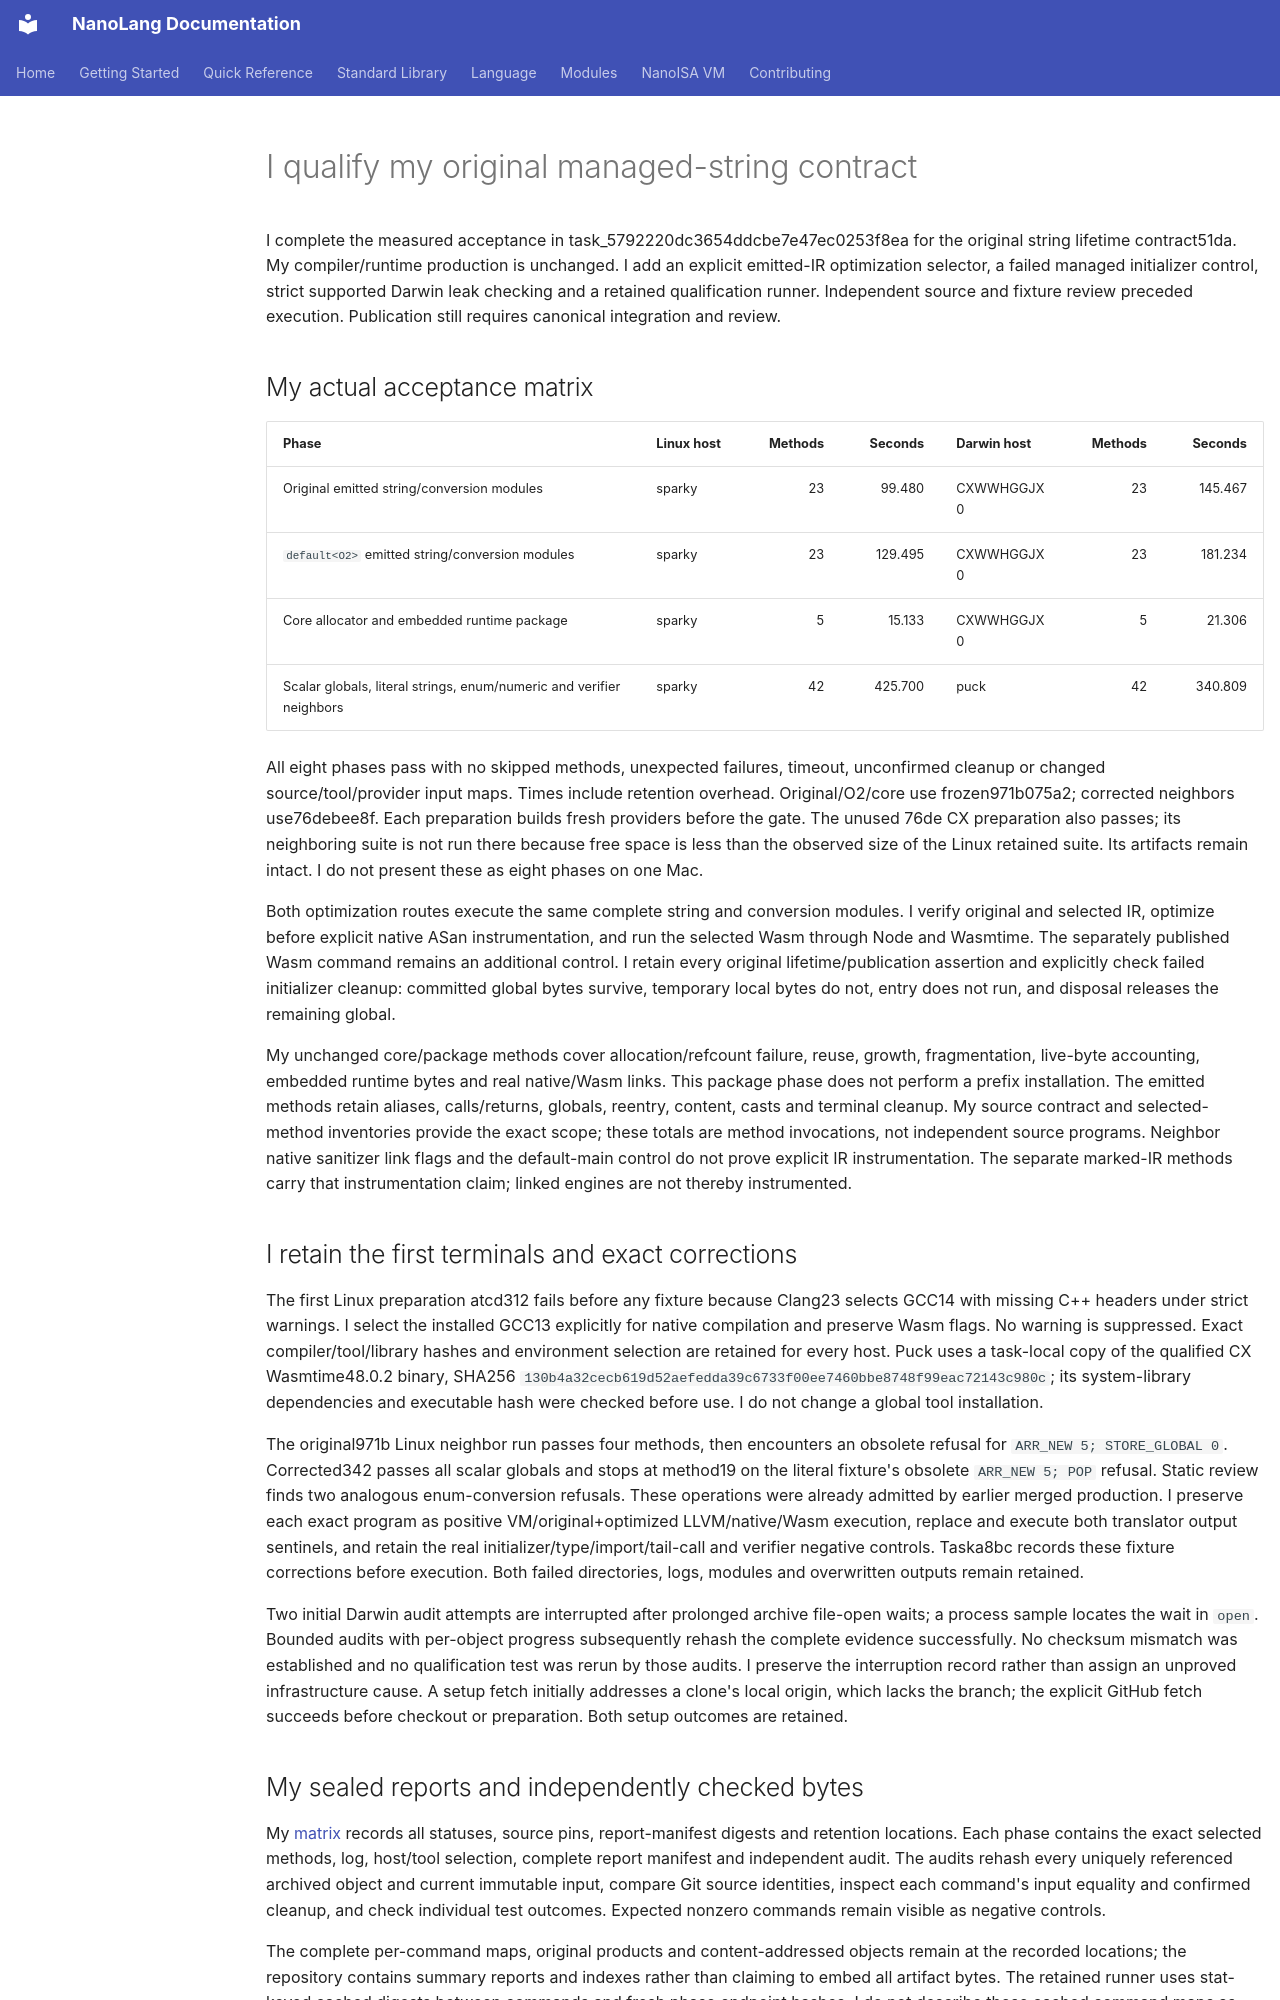

repository: jordanhubbard/nanolang · page: evidence/managed-string-final-acceptance/index.html · generator: mkdocs

# I qualify my original managed-string contract

I complete the measured acceptance in task_5792220dc3654ddcbe7e47ec0253f8ea
for the original string lifetime contract51da. My compiler/runtime production
is unchanged. I add an explicit emitted-IR optimization selector, a failed
managed initializer control, strict supported Darwin leak checking and a
retained qualification runner. Independent source and fixture review preceded
execution. Publication still requires canonical integration and review.

## My actual acceptance matrix

| Phase | Linux host | Methods | Seconds | Darwin host | Methods | Seconds |
| --- | --- | ---: | ---: | --- | ---: | ---: |
| Original emitted string/conversion modules | sparky |23|99.480|CXWWHGGJX0|23|145.467|
| `default<O2>` emitted string/conversion modules | sparky |23|129.495|CXWWHGGJX0|23|181.234|
| Core allocator and embedded runtime package | sparky |5|15.133|CXWWHGGJX0|5|21.306|
| Scalar globals, literal strings, enum/numeric and verifier neighbors | sparky |42|425.700|puck|42|340.809|

All eight phases pass with no skipped methods, unexpected failures, timeout,
unconfirmed cleanup or changed source/tool/provider input maps. Times include
retention overhead. Original/O2/core use frozen971b075a2; corrected neighbors
use76debee8f. Each preparation builds fresh providers before the gate. The unused
76de CX preparation also passes; its neighboring suite is not run there because
free space is less than the observed size of the Linux retained suite. Its
artifacts remain intact. I do not present these as eight phases on one Mac.

Both optimization routes execute the same complete string and conversion
modules. I verify original and selected IR, optimize before explicit native
ASan instrumentation, and run the selected Wasm through Node and Wasmtime.
The separately published Wasm command remains an additional control. I retain
every original lifetime/publication assertion and explicitly check failed
initializer cleanup: committed global bytes survive, temporary local bytes do
not, entry does not run, and disposal releases the remaining global.

My unchanged core/package methods cover allocation/refcount failure, reuse,
growth, fragmentation, live-byte accounting, embedded runtime bytes and real
native/Wasm links. This package phase does not perform a prefix installation.
The emitted methods retain aliases, calls/returns, globals, reentry, content,
casts and terminal cleanup. My source contract and selected-method inventories
provide the exact scope; these totals are method invocations, not independent
source programs. Neighbor native sanitizer link flags and the default-main
control do not prove explicit IR instrumentation. The separate marked-IR
methods carry that instrumentation claim; linked engines are not thereby
instrumented.

## I retain the first terminals and exact corrections

The first Linux preparation atcd312 fails before any fixture because Clang23
selects GCC14 with missing C++ headers under strict warnings. I select the
installed GCC13 explicitly for native compilation and preserve Wasm flags.
No warning is suppressed. Exact compiler/tool/library hashes and environment
selection are retained for every host. Puck uses a task-local copy of the
qualified CX Wasmtime48.0.2 binary, SHA256
`130b4a32cecb619d52aefedda39c6733f00ee7460bbe8748f99eac72143c980c`;
its system-library dependencies and executable hash were checked before use.
I do not change a global tool installation.

The original971b Linux neighbor run passes four methods, then encounters an
obsolete refusal for `ARR_NEW 5; STORE_GLOBAL 0`. Corrected342 passes all scalar
globals and stops at method19 on the literal fixture's obsolete `ARR_NEW 5; POP`
refusal. Static review finds two analogous enum-conversion refusals. These
operations were already admitted by earlier merged production. I preserve each
exact program as positive VM/original+optimized LLVM/native/Wasm execution,
replace and execute both translator output sentinels, and retain the real
initializer/type/import/tail-call and verifier negative controls. Taska8bc
records these fixture corrections before execution. Both failed directories,
logs, modules and overwritten outputs remain retained.

Two initial Darwin audit attempts are interrupted after prolonged archive
file-open waits; a process sample locates the wait in `open`. Bounded audits
with per-object progress subsequently rehash the complete evidence successfully.
No checksum mismatch was established and no qualification test was rerun by
those audits. I preserve the interruption record rather than assign an
unproved infrastructure cause. A setup fetch initially addresses a clone's
local origin, which lacks the branch; the explicit GitHub fetch succeeds before
checkout or preparation. Both setup outcomes are retained.
